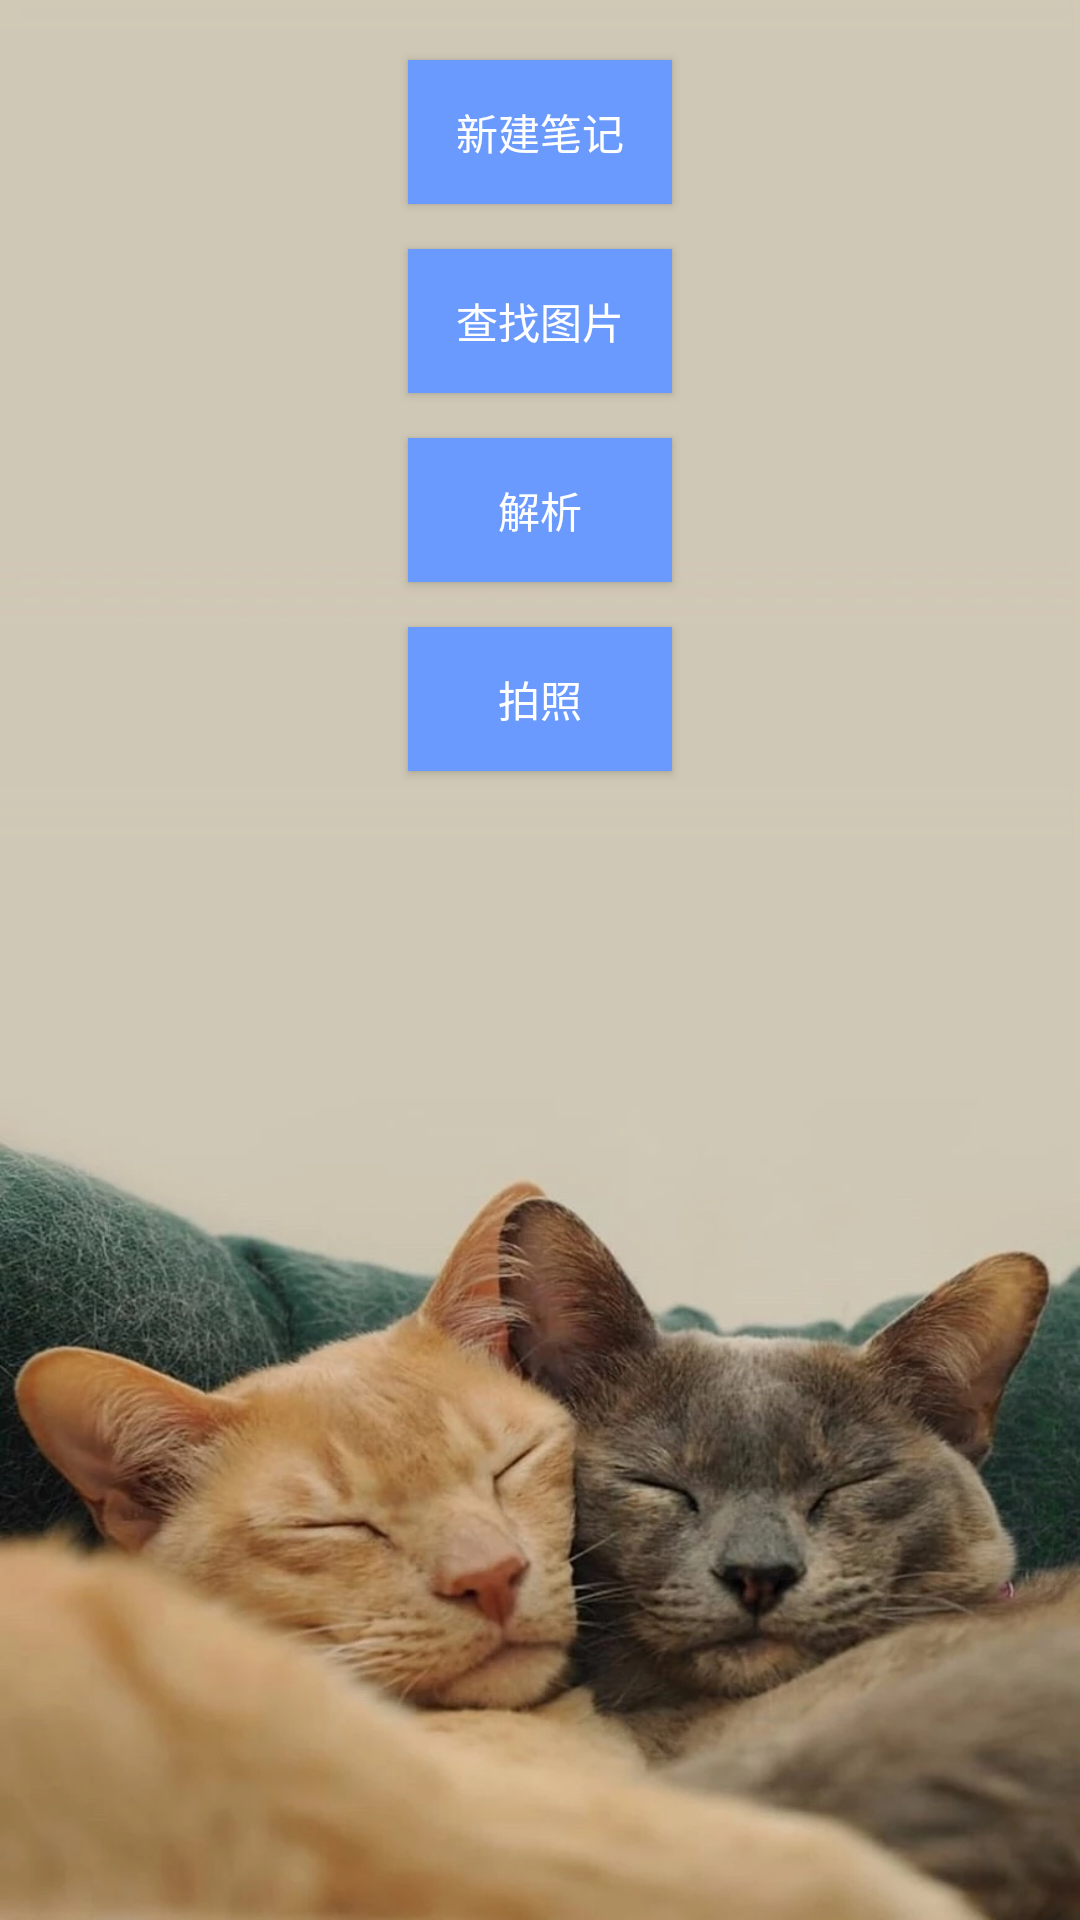

Produce the Android XML layout that renders to this screen, including the resource entries it uses.
<!-- AndroidManifest.xml: application theme AppTheme -->
<!-- res/layout/activity_main.xml -->
<?xml version="1.0" encoding="utf-8"?>
<LinearLayout xmlns:android="http://schemas.android.com/apk/res/android"
    xmlns:app="http://schemas.android.com/apk/res-auto"
    xmlns:tools="http://schemas.android.com/tools"
    android:layout_width="match_parent"
    android:layout_height="match_parent"
    tools:context=".MainActivity"
    android:orientation="vertical"
    android:background="@drawable/background">

    <Button
        android:id="@+id/button_1"
        android:layout_width="wrap_content"
        android:layout_height="wrap_content"
        android:layout_gravity="center"
        android:layout_marginTop="20dp"
        android:background="@color/colorPrimary"
        android:text="新建笔记"
        android:textColor="@color/colorAccent" />"
        />

    <Button
        android:id="@+id/button_2"
        android:layout_width="wrap_content"
        android:layout_height="wrap_content"
        android:layout_gravity="center"
        android:layout_marginTop="15dp"
        android:background="@color/colorPrimary"
        android:text="查找图片"
        android:textColor="@color/colorAccent" />

    <Button
        android:id="@+id/button_3"
        android:layout_width="wrap_content"
        android:layout_height="wrap_content"
        android:layout_gravity="center"
        android:layout_marginTop="15dp"
        android:background="@color/colorPrimary"
        android:text="解析"
        android:textColor="@color/colorAccent" />

    <Button
        android:id="@+id/button_4"
        android:layout_width="wrap_content"
        android:layout_height="wrap_content"
        android:layout_gravity="center"
        android:layout_marginTop="15dp"
        android:background="@color/colorPrimary"
        android:text="拍照"
        android:textColor="@color/colorAccent" />


</LinearLayout>
<!-- resources referenced by this layout -->
<resources>
  <color name="colorAccent">#FFFFFF</color>
  <color name="colorPrimary">#6B9AFF</color>
  <!-- drawable background: jpg bitmap (drawable, 288497 bytes) -->
  <style name="AppTheme" parent="Theme.AppCompat.Light.DarkActionBar">
          
          <item name="colorPrimary">@color/colorPrimary</item>
          <item name="colorPrimaryDark">@color/colorPrimaryDark</item>
          <item name="colorAccent">@color/colorAccent</item>
      </style>
  <color name="colorPrimaryDark">#00574B</color>
</resources>
